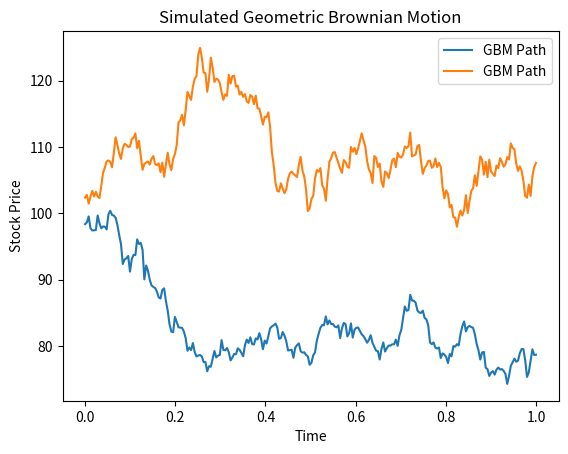

Write Python code to recreate this figure.
import numpy as np
import matplotlib.pyplot as plt

def simulate_gbm(S0, mu, sigma, T, N):
    dt = T / N  # Time step size
    t = np.linspace(0, T, N)  # Time grid
    
    # Simulate Wiener process (Brownian motion)
    W = np.cumsum(np.random.randn(N) * np.sqrt(dt))  
    
    # Simulate stock price using GBM formula
    S = S0 * np.exp((mu - 0.5 * sigma**2) * t + sigma * W)
    
    return t, S

# Parameters
S0 = 100     # Initial stock price
mu = 0.05    # Expected return (5% per year)
sigma = 0.2  # Volatility (20% per year)
T = 1        # Time horizon (1 year)
N = 252      # Number of time steps (daily resolution)

# Generate a GBM path
t, S = simulate_gbm(S0, mu, sigma, T, N)

# Plot the stock price path
plt.plot(t, S, label="GBM Path")
plt.xlabel("Time")
plt.ylabel("Stock Price")
plt.title("Simulated Geometric Brownian Motion")
plt.legend()
plt.show()

dt = T / N  # Time step size
t = np.linspace(0, T, N)  # Time grid

W = np.cumsum(np.random.randn(N) * np.sqrt(dt))

S = S0 * np.exp((mu - 0.5 * sigma**2) * t + sigma * W)

plt.plot(t, S, label="GBM Path")
plt.xlabel("Time")
plt.ylabel("Stock Price")
plt.title("Simulated Geometric Brownian Motion")
plt.legend()
plt.show()